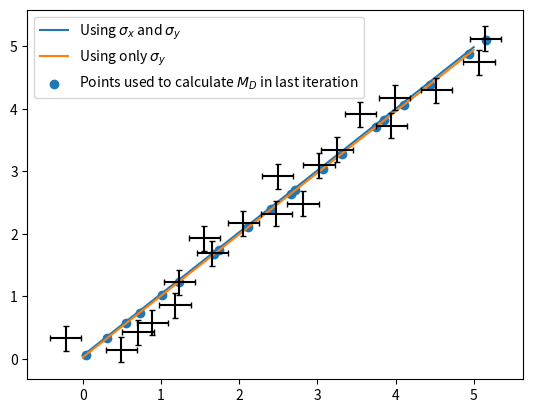

Recreate this plot in Python.
# [redacted]
# Feel free to contact me if you have questions and/or something is horribly
# broken.

import numpy as np
import matplotlib.pyplot as plt
import scipy.optimize as opt

def _sq_md(xdata, ydata, px, py, xerr, yerr):
    # Squared Mahalanobis distances between (xdata, ydata) and (px, py).
    # This is essentially a way of measuring distances between points that
    # accounts for the relative uncertainties.
    return ((xdata - px) / xerr)**2 + ((ydata - py) / yerr)**2

def _residuals(f, xdata, ydata, xerr, yerr, params):
    # First, we need to find the values of x that, given our current params,
    # minimize the total squared Mahalanobis distances.
    res = opt.minimize(lambda x0 : np.sum(_sq_md(xdata, ydata, x0, f(x0, *params), xerr, yerr)),
            xdata, method="Powell")
    # With those x values, return those squared Mahalanobis distances as the
    # "residuals" needed by scipy.optimize.leastsq
    return _sq_md(xdata, ydata, res.x, f(res.x, *params), xerr, yerr)

def fit(f, xdata, ydata, xerr=None, yerr=None, p0=None):
    """
    Fits a (generally) nonlinear function f(x, *params) to data (xdata, ydata),
    accounting for uncertainties in both the independent and dependent
    variables.

    Parameters
    ----------
    f:
        Function of the form f(x, param_1, param_2, ..., param_M), where x is
        an array containing values of the independent variable and each param_i
        is a float.
    xdata:
        Array of size N containing independent variable.
    ydata:
        Array of size N containing dependent variable.
    xerr:
        Uncertainty in the independent variable, must be a float or an array of
        size N.
    yerr:
        Uncertainty in the dependent variable, must be a float or an array of
        size N.
    p0:
        Array of size M containing initial guesses for parameter values.

    Returns
    -------
    params:
        Array of size M containing parameter estimates.

    cov:
        Array with shape (M, M) with parameter covariances.
    """
    # refine the initial guess by fitting with only uncertainty in the
    # dependent variable
    p0, cov0 = opt.curve_fit(f, xdata, ydata, sigma=yerr, p0=p0)
    # if there is no uncertainty in the independent variable, go ahead and
    # return the result of this fit
    if xerr is None:
        return p0, cov0
    # minimize the sum of the squared residuals wrt. params
    res = opt.leastsq(lambda p : _residuals(f, xdata, ydata, xerr, yerr, p),
            p0, full_output=True)
    params, cov, infodict, errmsg, ier = res
    # The remainder of this is from:
    # https://github.com/scipy/scipy/blob/v1.4.1/scipy/optimize/minpack.py, in
    # the leastsq function. Note that "cost", however, is calculated according
    # to our modified cost function, not the standard least squares cost.
    cost = np.sum(_residuals(f, xdata, ydata, xerr, yerr, params))
    s_sq = cost / (ydata.size - p0.size)
    cov *= s_sq
    return params, cov

### test code, does not run when imported

if __name__ == "__main__":
    # imports needed for test
    import matplotlib.pyplot as plt

    # random seed (for consistency between tests)
    np.random.seed(1)

    def g(x, a, b):
        return a * x + b

    #
    # TEST PARAMETERS
    #
    n = 20          # number of data points
    a = 1.0
    b = 0.0
    sigma_x = 0.2   # uncertainty in x
    sigma_y = 0.2   # uncertainty in y
    llim = 0.0
    rlim = 5.0
    xplot = np.linspace(llim, rlim, 100)
    
    print("true parameters:")
    print("\ta = {0:.3f}".format(a))
    print("\tb = {0:.3f}".format(b))
    
    # generate some data
    x = np.linspace(llim, rlim, n)
    y = g(x, a, b) + np.random.normal(0.0, sigma_y, n)
    x += np.random.normal(0.0, sigma_x, n)
    xerr = np.ones(n) * sigma_x
    yerr = np.ones(n) * sigma_y

    # close-ish initial guess (used by both fitting implementations)
    p0=np.array([1.4, -0.2])

    # fit using both x and y uncertainty
    params, cov = fit(g, x, y, xerr=xerr, yerr=yerr, p0=p0)
    std_dev = np.sqrt(np.diag(cov)) # uncertainty in the fit parameters

    # plot and print the results of this fit
    plt.plot(xplot, g(xplot, *params), label="Using $\sigma_x$ and $\sigma_y$")
    print("\nour results:")
    print("\ta = {0:.3f} +/- {1:.3f}".format(params[0], std_dev[0]))
    print("\tb = {0:.3f} +/- {1:.3f}".format(params[1], std_dev[1]))

    # fit using standard scipy curve_fit
    params, cov = opt.curve_fit(g, x, y, sigma=yerr, p0=p0)
    std_dev = np.sqrt(np.diag(cov)) # uncertainty in the fit parameters
    
    # plot and print the results of this fit
    plt.plot(xplot, g(xplot, *params), label="Using only $\sigma_y$")
    print("\ncurve_fit's results:")
    print("\ta = {0:.3f} +/- {1:.3f}".format(params[0], std_dev[0]))
    print("\tb = {0:.3f} +/- {1:.3f}".format(params[1], std_dev[1]))
    
    res = opt.minimize(lambda x0 : np.sum(_sq_md(x, y, x0, g(x0, *params), xerr, yerr)),
            x, method="Powell")
    plt.scatter(res.x, g(res.x, *params), label="Points used to calculate $M_D$"
        + " in last iteration")
    
    # plot the data points, generate the legend, and display the plot
    plt.errorbar(x, y, xerr=xerr, yerr=yerr, fmt="none", color="black", capsize=2)
    plt.legend()
    plt.show()
